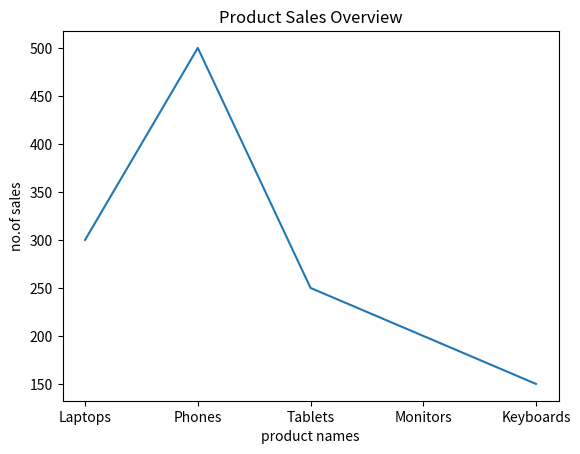

Reproduce this figure in Python.
import matplotlib.pyplot as plt
import numpy as np
#normal
"""xpoint=np.array([1,2,3,4,5,6,7,8,9,10])
ypoint=np.array([2,4,6,8,10,12,14,16,18,20])
plt.plot(xpoint,ypoint)"""
#sales data
products =np.array(['Laptops', 'Phones', 'Tablets', 'Monitors', 'Keyboards'])
sales =np.array([300, 500, 250, 200, 150])
plt.plot(products,sales)
plt.title("Product Sales Overview")

plt.xlabel("product names")
plt.ylabel("no.of sales")
#pie chart
plt.show()
